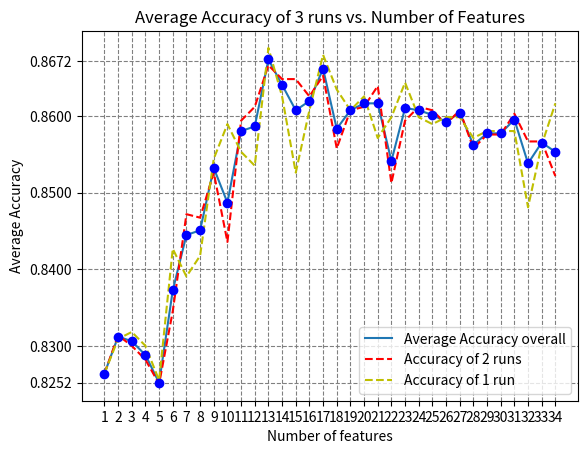

Python code for this plot:
from matplotlib import pyplot as plt
import numpy as np


twoAvg=[0.8264014466546112, 0.8313743218806511, 0.8300180831826401, 0.8282097649186257, 0.8250452079566004, 0.8345388788426763, 0.8471971066907775, 0.846745027124774, 0.852622061482821, 0.8435804701627487, 0.8594032549728752, 0.8612115732368897, 0.8666365280289331, 0.8648282097649187, 0.8648282097649187, 0.8625678119349005, 0.8652802893309222, 0.8557866184448464, 0.8607594936708861, 0.8612115732368897, 0.8639240506329113, 0.8512658227848101, 0.8594032549728752, 0.8612115732368897, 0.860759493670886, 0.8589511754068716, 0.860759493670886, 0.8557866184448463, 0.8575949367088608, 0.8575949367088608, 0.8603074141048825, 0.8566907775768535, 0.8566907775768535, 0.8521699819168174]
oneAvg=[0.8264014466546112, 0.8309222423146474, 0.8318264014466547, 0.8300180831826401, 0.825497287522604, 0.8426763110307414, 0.8390596745027125,  0.8417721518987342,0.8544303797468354,0.8589511754068716, 0.8553345388788427, 0.8535262206148282, 0.8688969258589512, 0.8625678119349005, 0.8526220614828209, 0.8607594936708861, 0.8679927667269439, 0.8634719710669078, 0.8607594936708861, 0.8625678119349005, 0.8571428571428571, 0.8598553345388789, 0.8643761301989150, 0.8598553345388789, 0.8589511754068716, 0.859855334538879, 0.8598553345388789, 0.857142857142857, 0.8580470162748643, 0.8580470162748643, 0.8580470162748643, 0.8481012658227848, 0.8562386998010185, 0.8616636528028933]

y=[(2*twoAvg[i]+oneAvg[i])/3 for i in range(len(oneAvg))] 
x=range(1,len(y)+1)

standarddeviation= []
plt.plot(x,y)
#x axis show every number
plt.xticks(x)

#plot error between twoAvg and oneAvg
plt.plot(x,twoAvg,'r--')
plt.plot(x,oneAvg,'y--')

#add ledgend
plt.legend(['Average Accuracy overall','Accuracy of 2 runs','Accuracy of 1 run'])



#mark y ticks every 0.01 and the max and min values aswell
plt.yticks([i/100 for i in range(82,87)]+[0.825204,0.8672])
#plot the points in blue
plt.plot(x,y,'bo')

#fill the area between the lines



#add grid, with x=1 spacing, in grey, alternate dashes and lines
plt.grid(True, which='major', linestyle='--', color='grey')
plt.title('Average Accuracy of 3 runs vs. Number of Features')
plt.xlabel('Number of features')
plt.ylabel('Average Accuracy')
plt.show()
